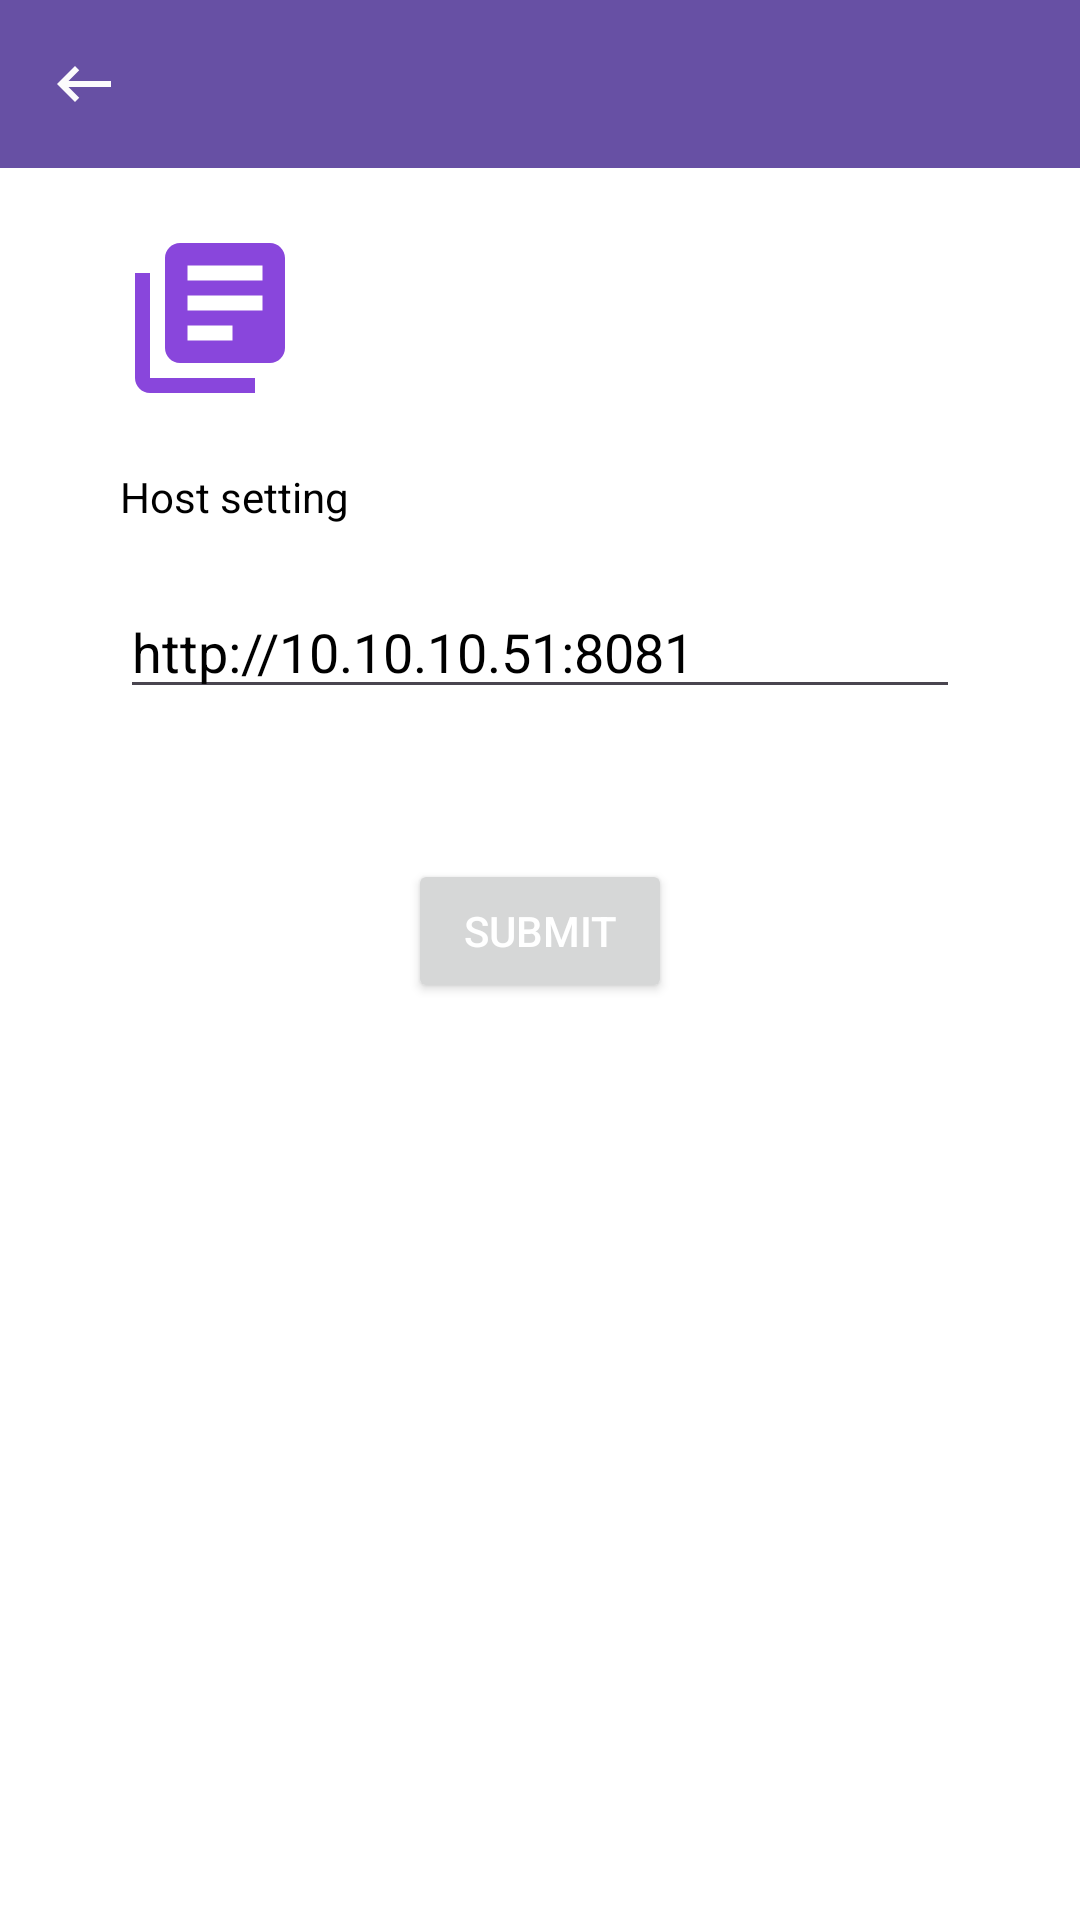

Android layout source for this screen:
<!-- AndroidManifest.xml: application theme Theme.PubLibrary -->
<!-- res/layout/setting_fragment.xml -->
<?xml version="1.0" encoding="utf-8"?>
<layout xmlns:android="http://schemas.android.com/apk/res/android"
    xmlns:app="http://schemas.android.com/apk/res-auto"
    xmlns:tools="http://schemas.android.com/tools"
    tools:context=".BooksFragment">

    <androidx.constraintlayout.widget.ConstraintLayout
        android:id="@+id/main"
        android:layout_width="match_parent"
        android:layout_height="match_parent"
        android:background="@color/white">

        <androidx.appcompat.widget.Toolbar
            android:id="@+id/my_toolbar"
            android:layout_width="match_parent"
            android:layout_height="@dimen/tool_bar_height"
            android:background="?attr/colorPrimary"
            android:elevation="4dp"
            android:theme="@style/ThemeOverlay.AppCompat.ActionBar"
            app:layout_constraintEnd_toEndOf="parent"
            app:layout_constraintStart_toStartOf="parent"
            app:layout_constraintTop_toTopOf="parent"
            app:navigationIcon="@drawable/baseline_keyboard_backspace_24"
            app:popupTheme="@style/ThemeOverlay.AppCompat.Light">

        </androidx.appcompat.widget.Toolbar>

        <ProgressBar
            android:id="@+id/progress"
            style="?android:attr/progressBarStyle"
            android:layout_width="60dp"
            android:layout_height="60dp"
            android:layout_margin="30dp"
            android:visibility="gone"
            app:layout_constraintBottom_toBottomOf="parent"
            app:layout_constraintEnd_toEndOf="parent"
            app:layout_constraintStart_toStartOf="parent"
            app:layout_constraintTop_toTopOf="parent" />

        <ImageView
            android:id="@+id/imageView2"
            android:layout_width="60dp"
            android:layout_height="60dp"
            android:layout_marginStart="40dp"
            android:layout_marginTop="20dp"
            android:src="@drawable/baseline_library_books_24"
            app:layout_constraintStart_toStartOf="parent"
            app:layout_constraintTop_toBottomOf="@+id/my_toolbar" />

        <EditText
            android:id="@+id/host_edtv"
            android:layout_width="0dp"
            android:layout_height="wrap_content"
            android:layout_marginStart="40dp"
            android:layout_marginTop="20dp"
            android:layout_marginEnd="40dp"
            android:hint="title"
            android:text="http://10.10.10.51:8081"
            android:textColor="@color/black"
            app:layout_constraintEnd_toEndOf="parent"
            app:layout_constraintHorizontal_bias="0.0"
            app:layout_constraintStart_toStartOf="parent"
            app:layout_constraintTop_toBottomOf="@+id/title_tv" />

        <Button
            android:id="@+id/button_change_url"
            android:layout_width="wrap_content"
            android:layout_height="wrap_content"
            android:layout_marginTop="50dp"
            android:text="submit"
            app:layout_constraintEnd_toEndOf="parent"
            app:layout_constraintStart_toStartOf="parent"
            app:layout_constraintTop_toBottomOf="@+id/host_edtv" />

        <TextView
            android:id="@+id/title_tv"
            android:layout_width="wrap_content"
            android:layout_height="wrap_content"
            android:layout_marginStart="40dp"
            android:layout_marginTop="20dp"
            android:text="Host setting"
            android:textColor="@color/black"
            app:layout_constraintStart_toStartOf="parent"
            app:layout_constraintTop_toBottomOf="@+id/imageView2" />

    </androidx.constraintlayout.widget.ConstraintLayout>
</layout>
<!-- resources referenced by this layout -->
<resources>
  <dimen name="tool_bar_height">56dp</dimen>
  <!-- drawable baseline_keyboard_backspace_24 (drawable) -->
  <vector android:autoMirrored="true" android:height="24dp"
      android:tint="#FBFBFC" android:viewportHeight="24"
      android:viewportWidth="24" android:width="24dp" xmlns:android="http://schemas.android.com/apk/res/android">
      <path android:fillColor="@android:color/white" android:pathData="M21,11H6.83l3.58,-3.59L9,6l-6,6 6,6 1.41,-1.41L6.83,13H21z"/>
  </vector>
  <!-- drawable baseline_library_books_24 (drawable) -->
  <vector android:autoMirrored="true" android:height="24dp"
      android:tint="#8946DC" android:viewportHeight="24"
      android:viewportWidth="24" android:width="24dp" xmlns:android="http://schemas.android.com/apk/res/android">
      <path android:fillColor="@android:color/white" android:pathData="M4,6L2,6v14c0,1.1 0.9,2 2,2h14v-2L4,20L4,6zM20,2L8,2c-1.1,0 -2,0.9 -2,2v12c0,1.1 0.9,2 2,2h12c1.1,0 2,-0.9 2,-2L22,4c0,-1.1 -0.9,-2 -2,-2zM19,11L9,11L9,9h10v2zM15,15L9,15v-2h6v2zM19,7L9,7L9,5h10v2z"/>
  </vector>
  <style name="Theme.PubLibrary" parent="Base.Theme.PubLibrary" />
  <style name="Base.Theme.PubLibrary" parent="Theme.Material3.DayNight.NoActionBar">
          
          <item name="android:textColorPrimary">@color/white</item>
          <item name="subtitleTextColor">@color/white</item>
      </style>
  <!-- not gathered from this repository: default colours our renderer supplied (Android Studio template values) -->
  <color name="black">#FF000000</color>
  <color name="white">#FFFFFFFF</color>
</resources>
